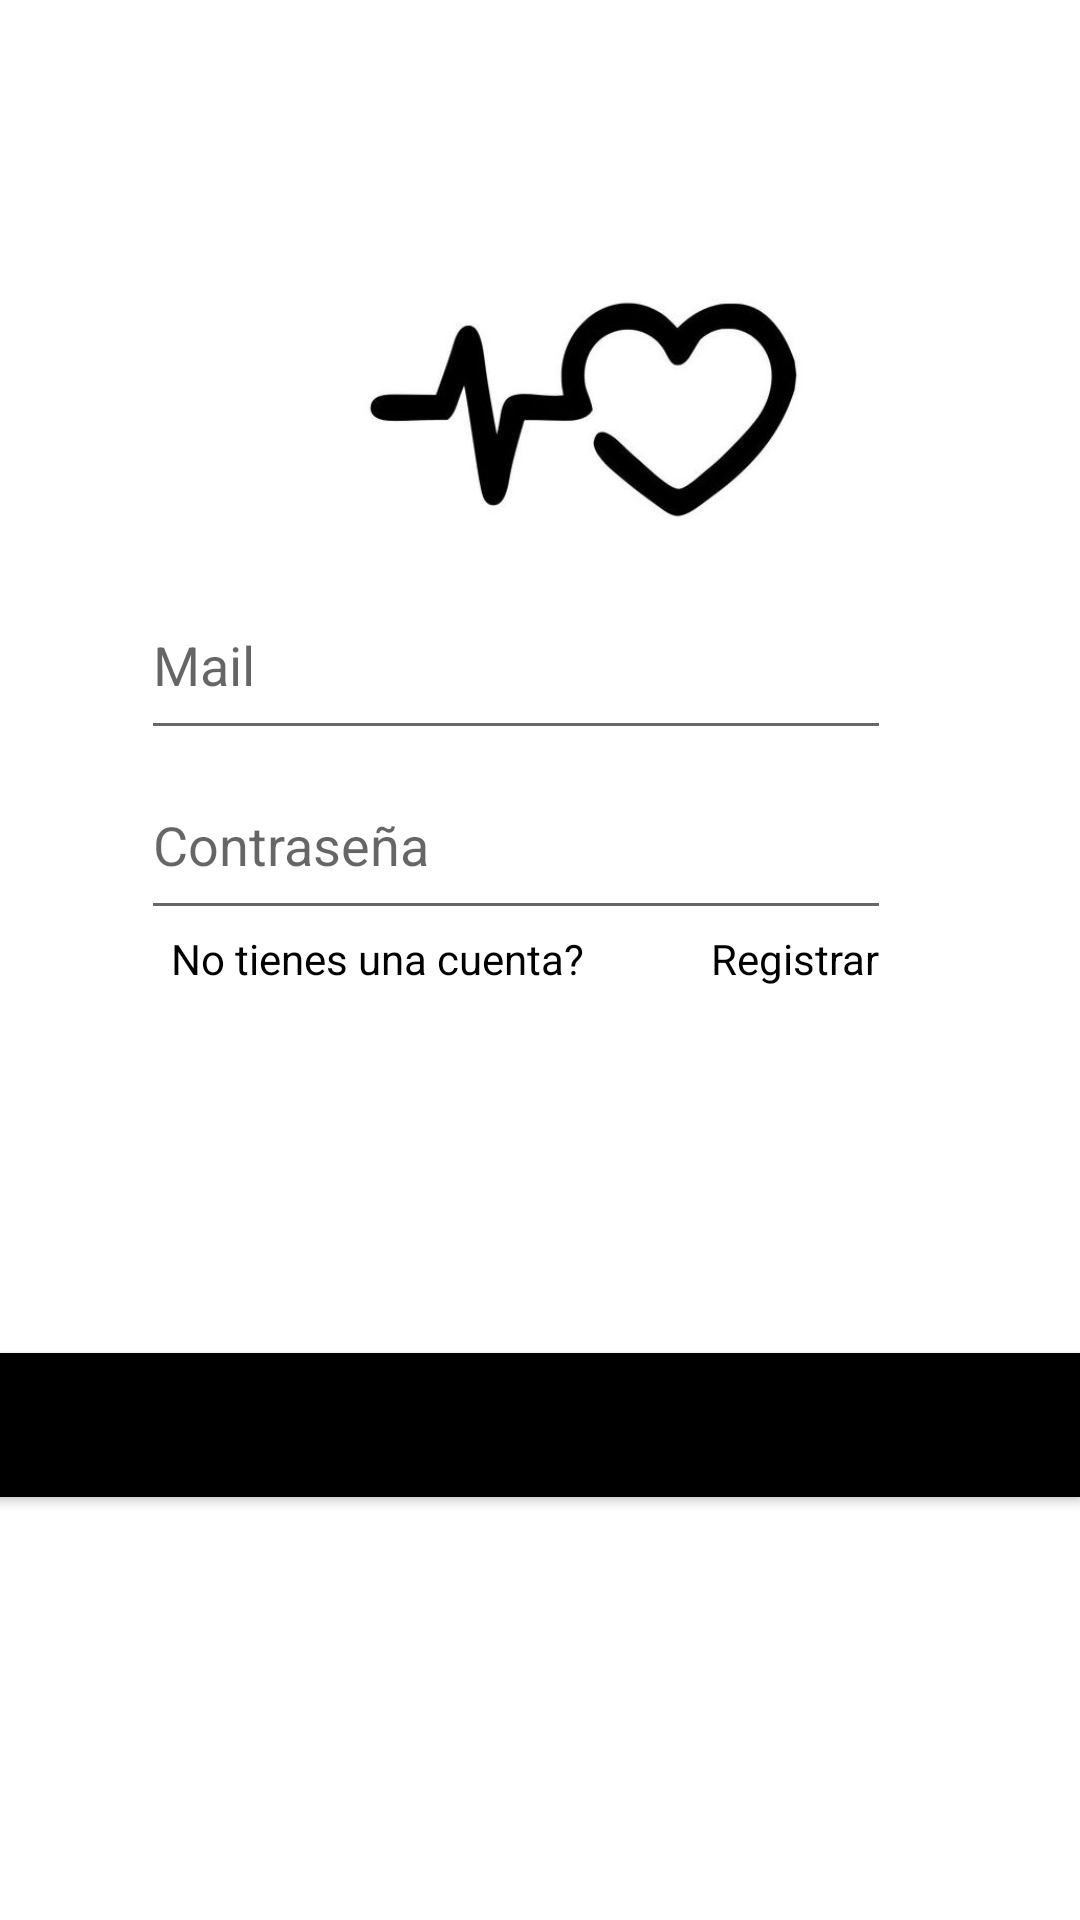

Android layout source for this screen:
<!-- AndroidManifest.xml: application theme Theme.AnySensorMonitoring -->
<!-- res/layout/activity_login.xml -->
<?xml version="1.0" encoding="utf-8"?>
<RelativeLayout xmlns:android="http://schemas.android.com/apk/res/android"
    xmlns:app="http://schemas.android.com/apk/res-auto"
    xmlns:tools="http://schemas.android.com/tools"
    android:layout_width="match_parent"
    android:layout_height="match_parent"
    android:layout_gravity="center"
    android:gravity="center"
    tools:context=".MainActivity">


    <ImageView
        android:layout_width="205dp"
        android:layout_height="197dp"
        android:layout_alignParentStart="true"
        android:layout_alignParentTop="true"
        android:layout_centerHorizontal="true"
        android:layout_gravity="center"
        android:layout_marginStart="92dp"
        android:layout_marginTop="38dp"
        android:src="@drawable/electro">

    </ImageView>

    <LinearLayout
        android:layout_width="match_parent"
        android:layout_height="wrap_content"
        android:layout_alignParentStart="true"
        android:layout_alignParentEnd="true"
        android:layout_centerHorizontal="true"
        android:layout_gravity="center"
        android:layout_marginStart="-4dp"
        android:layout_marginTop="190dp"
        android:layout_marginEnd="12dp"
        android:gravity="center"
        android:orientation="vertical">


        <EditText
            android:id="@+id/email"
            android:layout_width="250dp"
            android:layout_height="60dp"
            android:hint="Mail"
            android:inputType="textEmailSubject"
            android:textColor="@color/black">

        </EditText>

        <EditText
            android:id="@+id/pass"
            android:layout_width="250dp"
            android:layout_height="60dp"
            android:hint="Contraseña"
            android:inputType="textPassword"
            android:textColor="@color/black">

        </EditText>


        <TextView
            android:layout_width="250dp"
            android:layout_height="60dp"
            android:layout_marginLeft="10dp"
            android:text="No tienes una cuenta?"
            android:textColor="@color/black">

        </TextView>

    </LinearLayout>

    <TextView
        android:id="@+id/btn"
        android:layout_width="220dp"
        android:layout_height="wrap_content"
        android:layout_marginLeft="170dp"
        android:layout_marginTop="310dp"
        android:gravity="center"
        android:text="Registrar"
        android:textColor="@color/black">

    </TextView>


    <Button
        android:id="@+id/login"
        android:layout_width="match_parent"
        android:layout_height="wrap_content"
        android:layout_alignParentStart="true"
        android:layout_alignParentEnd="true"
        android:layout_alignParentBottom="true"
        android:layout_marginStart="-2dp"
        android:layout_marginEnd="0dp"
        android:layout_marginBottom="141dp"
        android:background="@color/Mix"
        android:gravity="center"
        android:text="Login"
        app:backgroundTint="#FF000000" />

</RelativeLayout>
<!-- resources referenced by this layout -->
<resources>
  <color name="Mix">#8098C7</color>
  <color name="black">#FF000000</color>
  <!-- drawable electro: jpg bitmap (drawable-v24, 10204 bytes) -->
  <style name="Theme.AnySensorMonitoring" parent="Theme.MaterialComponents.DayNight.DarkActionBar">
          
          <item name="colorPrimary">@color/purple_500</item>
          <item name="colorPrimaryVariant">@color/purple_700</item>
          <item name="colorOnPrimary">@color/white</item>
          
          <item name="colorSecondary">@color/teal_200</item>
          <item name="colorSecondaryVariant">@color/teal_700</item>
          <item name="colorOnSecondary">@color/black</item>
          
          <item name="android:statusBarColor" tools:targetApi="l">?attr/colorPrimaryVariant</item>
          
      </style>
  <color name="purple_500">#ED8EAF</color>
  <color name="purple_700">#BBBBE6</color>
  <color name="white">#FFFFFFFF</color>
  <color name="teal_200">#FF03DAC5</color>
  <color name="teal_700">#FF018786</color>
</resources>
